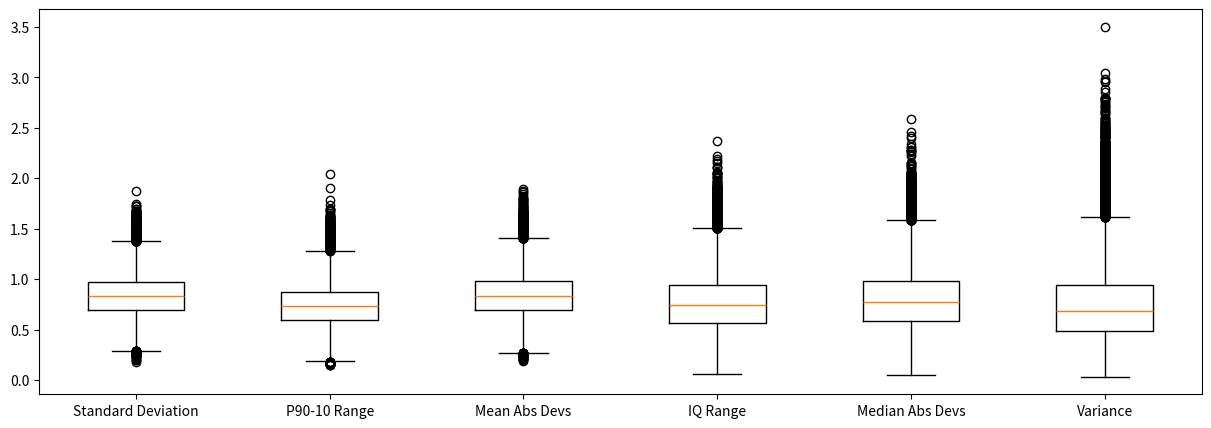

The matplotlib source for this figure:
import numpy as np
import scipy as sp
import matplotlib.pyplot as plt

# Function that calculates population variance and standard deviation, and estimates percentile 90 - percentile 10 range, mean
# absolute deviation, median absolute deviation and inter quartile range
def parameterGenerator(a, loc, scale, size):
    sample = sp.stats.skewnorm.rvs(a, loc, scale, size)
    mean = np.mean(sample)

    var = sp.stats.skewnorm.var(a, loc, scale)
    std = sp.stats.skewnorm.std(a, loc, scale)
    p90p10range = np.percentile(sample, 90) - np.percentile(sample, 10)
    meanabsdevs = np.mean([np.absolute(mean - i) for i in sample])
    medianabsdevs = np.median([np.absolute(mean - i) for i in sample])
    iqr = sp.stats.iqr(sample)

    return var, std, p90p10range, meanabsdevs, medianabsdevs, iqr

# Store dispersion measures in variables
var, std, p90p10range, meanabsdevs, medianabsdevs, iqr = parameterGenerator(a=0.4, loc=0, scale=1, size=1000)

# Generate random samples
samples = sp.stats.skewnorm.rvs(a=0.8, loc=0, scale=1, size=(100000,10))

# Prepare absolute deviations to compute mean absolute deviations
means = np.mean(samples, axis=1)
absdevs = [np.absolute(x - means) for x, means in zip(samples, means)]

# Compute the proportion between the real and observed value
# For readability: In every variable np.divide takes as argument a np.array that contains the given dispersion method
# for every sample generated
StDv = np.divide(np.std(samples, axis=1), std)
Variance = np.divide(np.var(samples, axis=1), var)
IQRS = np.divide(sp.stats.iqr(samples, axis=1), iqr)
MedianAbsDevs = np.divide(sp.stats.median_abs_deviation(samples, axis=1), medianabsdevs)
P90P10Range = np.divide([x - y for x, y in zip(np.percentile(samples, 90, axis =1), np.percentile(samples, 10, axis = 1))], p90p10range)
MeanAbsDevs = np.divide(np.mean(absdevs, axis=1), meanabsdevs)

# Return the 97.5, 75, 50, 25, 0.5th percentiles for every dispersion measure
print('Percentiles of Standard deviation: ' + str(np.percentile(StDv, [97.5, 75, 50, 25, 0.5])))
print('Percentiles of Variance: ' + str(np.percentile(Variance, [97.5, 75, 50, 25, 0.5])))
print('Percentiles of IQ Range: ' + str(np.percentile(IQRS, [97.5, 75, 50, 25, 0.5])))
print('Percentiles of Median Absolute Devs: ' + str(np.percentile(MedianAbsDevs, [97.5, 75, 50, 25, 0.5])))
print('Percentiles of P90-10 Range: ' + str(np.percentile(P90P10Range, [97.5, 75, 50, 25, 0.5])))
print('Percentiles of Mean Absolute Devs: ' + str(np.percentile(MeanAbsDevs, [97.5, 75, 50, 25, 0.5])))

# Create a list of datasets and their labels
data = [StDv, Variance, IQRS, MedianAbsDevs, P90P10Range, MeanAbsDevs]
labels = ['Standard Deviation', 'Variance', 'IQ Range', 'Median Abs Devs', 'P90-10 Range', 'Mean Abs Devs']

# Sort the list of datasets and labels based on their standard deviations
data_labels = sorted(zip(data, labels), key=lambda x: np.std(x[0]))
data, labels = zip(*data_labels)

# Plot the box plots side by side with labels
fig, ax = plt.subplots(figsize=(15, 5))
ax.boxplot(data, labels=labels)
ax.set_xticklabels(labels)
plt.show()